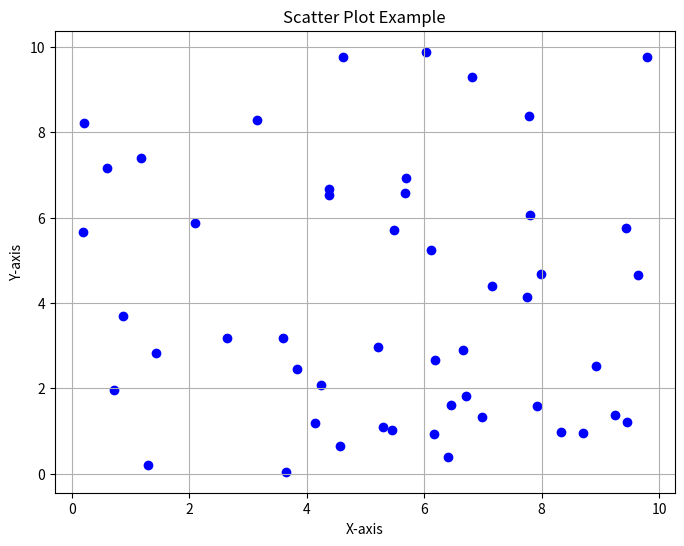

The script that saved this image:
import matplotlib.pyplot as plt
import numpy as np

# Generate random data
np.random.seed(0)
x = np.random.rand(50) * 10
y = np.random.rand(50) * 10

# Create scatter plot
plt.figure(figsize=(8, 6))
plt.scatter(x, y, color='blue', marker='o')

# Add titles and labels
plt.title('Scatter Plot Example')
plt.xlabel('X-axis')
plt.ylabel('Y-axis')

# Show plot
plt.grid(True)
plt.show()
